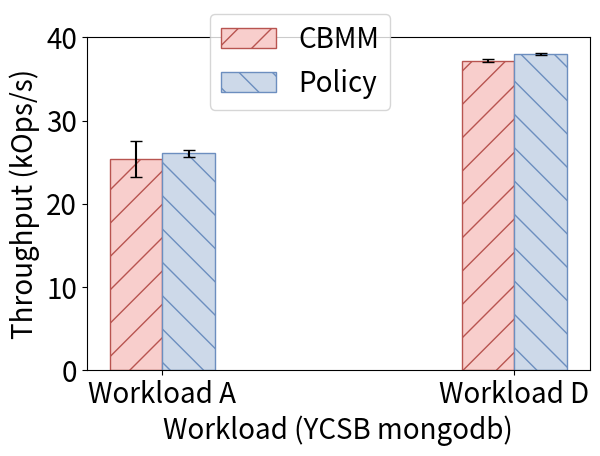

Python code for this plot:
import matplotlib.pyplot as plt
import numpy as np

# Example data: 6 experiments × 5 data points each
constant = 0.001
data = np.array([
    [25397.04704, 26075.00445], [37219.13203, 37986.75912]
]) * constant

stdevs = np.array([[2109.468417, 452.2817753], [162.2914176, 138.7438048]]) * constant

colors = ["#D5E8D4", "#FFE6CC", "#F8CECC", "#CDD9E9", "#F1E6C6", "#DBCFE1"]
edge_colors = ["#82B366", "#D79B00", "#B85450", "#6C8EBF", "#D6B656", "#9673A6"]
hatches = ["/", "x", "|", "\\", "+", "-"]
markers = ["o", "^", "P", "s", "v", "^"]

true_colors = [colors[2], colors[3]]
true_hatches = [hatches[0], hatches[3]]
true_edge_colors = [edge_colors[2], edge_colors[3]]

# String labels
methods = [
    "CBMM", "Policy"
]

workloads = [
    "Workload A", "Workload D"
]

num_experiments = data.shape[0]
num_points = data.shape[1]

x = np.arange(num_experiments)
bar_width = 0.15

plt.rcParams["font.size"] = 20
plt.figure()

fig, ax = plt.subplots()

# Plot bars
for i in range(num_points):
    offset = (i - num_points / 2) * bar_width + bar_width / 2
    ax.bar(x + offset, data[:, i], width=bar_width, label=methods[i], color = true_colors[i], hatch = true_hatches[i], edgecolor = true_edge_colors[i], yerr = stdevs[:, i], capsize = 4)

# Labels and formatting
plt.xlabel('Workload (YCSB mongodb)')
plt.ylabel('Throughput (kOps/s)')
plt.title('')

plt.xticks(x, workloads)
plt.tight_layout()
fig.legend(loc = 'outside upper center')

plt.tight_layout()

plt.savefig("plot.png")
plt.show()
